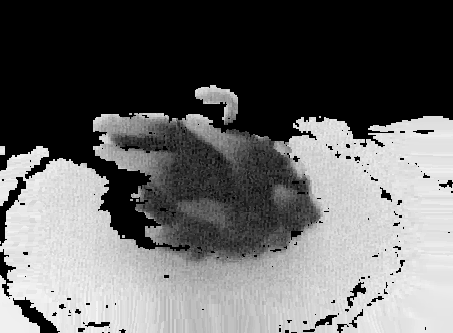

Source data for this figure (header and first rows):
1.552800000000000000e+04, 1.552800000000000000e+04, 1.552800000000000000e+04, 1.552800000000000000e+04, 1.552800000000000000e+04, 1.552800000000000000e+04, 1.552800000000000000e+04, 1.552800000000000000e+04, 1.552800000000000000e+04, 1.552800000000000000e+04, 1.552800000000000000e+04, 1.552800000000000000e+04, 1.552800000000000000e+04, 1.552800000000000000e+04, 1.552800000000000000e+04, 1.552800000000000000e+04, 1.552800000000000000e+04, 1.552800000000000000e+04, 1.552800000000000000e+04, 1.552800000000000000e+04, 1.552800000000000000e+04, 1.552800000000000000e+04, 1.552800000000000000e+04, 1.552800000000000000e+04
1.552800000000000000e+04, 1.552800000000000000e+04, 1.552800000000000000e+04, 1.552800000000000000e+04, 1.552800000000000000e+04, 1.552800000000000000e+04, 1.552800000000000000e+04, 1.552800000000000000e+04, 1.552800000000000000e+04, 1.552800000000000000e+04, 1.552800000000000000e+04, 1.552800000000000000e+04, 1.552800000000000000e+04, 1.552800000000000000e+04, 1.552800000000000000e+04, 1.552800000000000000e+04, 1.552800000000000000e+04, 1.552800000000000000e+04, 1.552800000000000000e+04, 1.552800000000000000e+04, 1.552800000000000000e+04, 1.552800000000000000e+04, 1.552800000000000000e+04, 1.552800000000000000e+04
1.552800000000000000e+04, 1.552800000000000000e+04, 1.552800000000000000e+04, 1.552800000000000000e+04, 1.552800000000000000e+04, 1.552800000000000000e+04, 1.552800000000000000e+04, 1.552800000000000000e+04, 1.552800000000000000e+04, 1.552800000000000000e+04, 1.552800000000000000e+04, 1.552800000000000000e+04, 1.552800000000000000e+04, 1.552800000000000000e+04, 1.552800000000000000e+04, 1.552800000000000000e+04, 1.552800000000000000e+04, 1.552800000000000000e+04, 1.552800000000000000e+04, 1.552800000000000000e+04, 1.552800000000000000e+04, 1.552800000000000000e+04, 1.552800000000000000e+04, 1.552800000000000000e+04
1.552800000000000000e+04, 1.552800000000000000e+04, 1.552800000000000000e+04, 1.552800000000000000e+04, 1.552800000000000000e+04, 1.552800000000000000e+04, 1.552800000000000000e+04, 1.552800000000000000e+04, 1.552800000000000000e+04, 1.552800000000000000e+04, 1.552800000000000000e+04, 1.552800000000000000e+04, 1.552800000000000000e+04, 1.552800000000000000e+04, 1.552800000000000000e+04, 1.552800000000000000e+04, 1.552800000000000000e+04, 1.552800000000000000e+04, 1.552800000000000000e+04, 1.552800000000000000e+04, 1.552800000000000000e+04, 1.552800000000000000e+04, 1.552800000000000000e+04, 1.552800000000000000e+04
1.552800000000000000e+04, 1.552800000000000000e+04, 1.552800000000000000e+04, 1.552800000000000000e+04, 1.552800000000000000e+04, 1.552800000000000000e+04, 1.552800000000000000e+04, 1.552800000000000000e+04, 1.552800000000000000e+04, 1.552800000000000000e+04, 1.552800000000000000e+04, 1.552800000000000000e+04, 1.552800000000000000e+04, 1.552800000000000000e+04, 1.552800000000000000e+04, 1.552800000000000000e+04, 1.552800000000000000e+04, 1.552800000000000000e+04, 1.552800000000000000e+04, 1.552800000000000000e+04, 1.552800000000000000e+04, 1.552800000000000000e+04, 1.552800000000000000e+04, 1.552800000000000000e+04
1.552800000000000000e+04, 1.552800000000000000e+04, 1.552800000000000000e+04, 1.552800000000000000e+04, 1.552800000000000000e+04, 1.552800000000000000e+04, 1.552800000000000000e+04, 1.552800000000000000e+04, 1.552800000000000000e+04, 1.552800000000000000e+04, 1.552800000000000000e+04, 1.552800000000000000e+04, 1.552800000000000000e+04, 1.552800000000000000e+04, 1.552800000000000000e+04, 1.552800000000000000e+04, 1.552800000000000000e+04, 1.552800000000000000e+04, 1.552800000000000000e+04, 1.552800000000000000e+04, 1.552800000000000000e+04, 1.552800000000000000e+04, 1.552800000000000000e+04, 1.552800000000000000e+04
1.552800000000000000e+04, 1.552800000000000000e+04, 1.552800000000000000e+04, 1.552800000000000000e+04, 1.552800000000000000e+04, 1.552800000000000000e+04, 1.552800000000000000e+04, 1.552800000000000000e+04, 1.552800000000000000e+04, 1.552800000000000000e+04, 1.552800000000000000e+04, 1.552800000000000000e+04, 1.552800000000000000e+04, 1.552800000000000000e+04, 1.552800000000000000e+04, 1.552800000000000000e+04, 1.552800000000000000e+04, 1.552800000000000000e+04, 1.552800000000000000e+04, 1.552800000000000000e+04, 1.552800000000000000e+04, 1.552800000000000000e+04, 1.552800000000000000e+04, 1.552800000000000000e+04
1.552800000000000000e+04, 1.552800000000000000e+04, 1.552800000000000000e+04, 1.552800000000000000e+04, 1.552800000000000000e+04, 1.552800000000000000e+04, 1.552800000000000000e+04, 1.552800000000000000e+04, 1.552800000000000000e+04, 1.552800000000000000e+04, 1.552800000000000000e+04, 1.552800000000000000e+04, 1.552800000000000000e+04, 1.552800000000000000e+04, 1.552800000000000000e+04, 1.552800000000000000e+04, 1.552800000000000000e+04, 1.552800000000000000e+04, 1.552800000000000000e+04, 1.552800000000000000e+04, 1.552800000000000000e+04, 1.552800000000000000e+04, 1.552800000000000000e+04, 1.552800000000000000e+04
1.552800000000000000e+04, 1.552800000000000000e+04, 1.552800000000000000e+04, 1.552800000000000000e+04, 1.552800000000000000e+04, 1.552800000000000000e+04, 1.552800000000000000e+04, 1.552800000000000000e+04, 1.552800000000000000e+04, 1.552800000000000000e+04, 1.552800000000000000e+04, 1.552800000000000000e+04, 1.552800000000000000e+04, 1.552800000000000000e+04, 1.552800000000000000e+04, 1.552800000000000000e+04, 1.552800000000000000e+04, 1.552800000000000000e+04, 1.552800000000000000e+04, 1.552800000000000000e+04, 1.552800000000000000e+04, 1.552800000000000000e+04, 1.552800000000000000e+04, 1.552800000000000000e+04
1.552800000000000000e+04, 1.552800000000000000e+04, 1.552800000000000000e+04, 1.552800000000000000e+04, 1.552800000000000000e+04, 1.552800000000000000e+04, 1.552800000000000000e+04, 1.552800000000000000e+04, 1.552800000000000000e+04, 1.552800000000000000e+04, 1.552800000000000000e+04, 1.552800000000000000e+04, 1.552800000000000000e+04, 1.552800000000000000e+04, 1.552800000000000000e+04, 1.552800000000000000e+04, 1.552800000000000000e+04, 1.552800000000000000e+04, 1.552800000000000000e+04, 1.552800000000000000e+04, 1.552800000000000000e+04, 1.552800000000000000e+04, 1.552800000000000000e+04, 1.552800000000000000e+04
1.552800000000000000e+04, 1.552800000000000000e+04, 1.552800000000000000e+04, 1.552800000000000000e+04, 1.552800000000000000e+04, 1.552800000000000000e+04, 1.552800000000000000e+04, 1.552800000000000000e+04, 1.552800000000000000e+04, 1.552800000000000000e+04, 1.552800000000000000e+04, 1.552800000000000000e+04, 1.552800000000000000e+04, 1.552800000000000000e+04, 1.552800000000000000e+04, 1.552800000000000000e+04, 1.552800000000000000e+04, 1.552800000000000000e+04, 1.552800000000000000e+04, 1.552800000000000000e+04, 1.552800000000000000e+04, 1.552800000000000000e+04, 1.552800000000000000e+04, 1.552800000000000000e+04
1.552800000000000000e+04, 1.552800000000000000e+04, 1.552800000000000000e+04, 1.552800000000000000e+04, 1.552800000000000000e+04, 1.552800000000000000e+04, 1.552800000000000000e+04, 1.552800000000000000e+04, 1.552800000000000000e+04, 1.552800000000000000e+04, 1.552800000000000000e+04, 1.552800000000000000e+04, 1.552800000000000000e+04, 1.552800000000000000e+04, 1.552800000000000000e+04, 1.552800000000000000e+04, 1.552800000000000000e+04, 1.552800000000000000e+04, 1.552800000000000000e+04, 1.552800000000000000e+04, 1.552800000000000000e+04, 1.552800000000000000e+04, 1.552800000000000000e+04, 1.552800000000000000e+04
1.552800000000000000e+04, 1.552800000000000000e+04, 1.552800000000000000e+04, 1.552800000000000000e+04, 1.552800000000000000e+04, 1.552800000000000000e+04, 1.552800000000000000e+04, 1.552800000000000000e+04, 1.552800000000000000e+04, 1.552800000000000000e+04, 1.552800000000000000e+04, 1.552800000000000000e+04, 1.552800000000000000e+04, 1.552800000000000000e+04, 1.552800000000000000e+04, 1.552800000000000000e+04, 1.552800000000000000e+04, 1.552800000000000000e+04, 1.552800000000000000e+04, 1.552800000000000000e+04, 1.552800000000000000e+04, 1.552800000000000000e+04, 1.552800000000000000e+04, 1.552800000000000000e+04
1.552800000000000000e+04, 1.552800000000000000e+04, 1.552800000000000000e+04, 1.552800000000000000e+04, 1.552800000000000000e+04, 1.552800000000000000e+04, 1.552800000000000000e+04, 1.552800000000000000e+04, 1.552800000000000000e+04, 1.552800000000000000e+04, 1.552800000000000000e+04, 1.552800000000000000e+04, 1.552800000000000000e+04, 1.552800000000000000e+04, 1.552800000000000000e+04, 1.552800000000000000e+04, 1.552800000000000000e+04, 1.552800000000000000e+04, 1.552800000000000000e+04, 1.552800000000000000e+04, 1.552800000000000000e+04, 1.552800000000000000e+04, 1.552800000000000000e+04, 1.552800000000000000e+04
1.552800000000000000e+04, 1.552800000000000000e+04, 1.552800000000000000e+04, 1.552800000000000000e+04, 1.552800000000000000e+04, 1.552800000000000000e+04, 1.552800000000000000e+04, 1.552800000000000000e+04, 1.552800000000000000e+04, 1.552800000000000000e+04, 1.552800000000000000e+04, 1.552800000000000000e+04, 1.552800000000000000e+04, 1.552800000000000000e+04, 1.552800000000000000e+04, 1.552800000000000000e+04, 1.552800000000000000e+04, 1.552800000000000000e+04, 1.552800000000000000e+04, 1.552800000000000000e+04, 1.552800000000000000e+04, 1.552800000000000000e+04, 1.552800000000000000e+04, 1.552800000000000000e+04
1.552800000000000000e+04, 1.552800000000000000e+04, 1.552800000000000000e+04, 1.552800000000000000e+04, 1.552800000000000000e+04, 1.552800000000000000e+04, 1.552800000000000000e+04, 1.552800000000000000e+04, 1.552800000000000000e+04, 1.552800000000000000e+04, 1.552800000000000000e+04, 1.552800000000000000e+04, 1.552800000000000000e+04, 1.552800000000000000e+04, 1.552800000000000000e+04, 1.552800000000000000e+04, 1.552800000000000000e+04, 1.552800000000000000e+04, 1.552800000000000000e+04, 1.552800000000000000e+04, 1.552800000000000000e+04, 1.552800000000000000e+04, 1.552800000000000000e+04, 1.552800000000000000e+04
1.552800000000000000e+04, 1.552800000000000000e+04, 1.552800000000000000e+04, 1.552800000000000000e+04, 1.552800000000000000e+04, 1.552800000000000000e+04, 1.552800000000000000e+04, 1.552800000000000000e+04, 1.552800000000000000e+04, 1.552800000000000000e+04, 1.552800000000000000e+04, 1.552800000000000000e+04, 1.552800000000000000e+04, 1.552800000000000000e+04, 1.552800000000000000e+04, 1.552800000000000000e+04, 1.552800000000000000e+04, 1.552800000000000000e+04, 1.552800000000000000e+04, 1.552800000000000000e+04, 1.552800000000000000e+04, 1.552800000000000000e+04, 1.552800000000000000e+04, 1.552800000000000000e+04
1.552800000000000000e+04, 1.552800000000000000e+04, 1.552800000000000000e+04, 1.552800000000000000e+04, 1.552800000000000000e+04, 1.552800000000000000e+04, 1.552800000000000000e+04, 1.552800000000000000e+04, 1.552800000000000000e+04, 1.552800000000000000e+04, 1.552800000000000000e+04, 1.552800000000000000e+04, 1.552800000000000000e+04, 1.552800000000000000e+04, 1.552800000000000000e+04, 1.552800000000000000e+04, 1.552800000000000000e+04, 1.552800000000000000e+04, 1.552800000000000000e+04, 1.552800000000000000e+04, 1.552800000000000000e+04, 1.552800000000000000e+04, 1.552800000000000000e+04, 1.552800000000000000e+04
1.552800000000000000e+04, 1.552800000000000000e+04, 1.552800000000000000e+04, 1.552800000000000000e+04, 1.552800000000000000e+04, 1.552800000000000000e+04, 1.552800000000000000e+04, 1.552800000000000000e+04, 1.552800000000000000e+04, 1.552800000000000000e+04, 1.552800000000000000e+04, 1.552800000000000000e+04, 1.552800000000000000e+04, 1.552800000000000000e+04, 1.552800000000000000e+04, 1.552800000000000000e+04, 1.552800000000000000e+04, 1.552800000000000000e+04, 1.552800000000000000e+04, 1.552800000000000000e+04, 1.552800000000000000e+04, 1.552800000000000000e+04, 1.552800000000000000e+04, 1.552800000000000000e+04
1.552800000000000000e+04, 1.552800000000000000e+04, 1.552800000000000000e+04, 1.552800000000000000e+04, 1.552800000000000000e+04, 1.552800000000000000e+04, 1.552800000000000000e+04, 1.552800000000000000e+04, 1.552800000000000000e+04, 1.552800000000000000e+04, 1.552800000000000000e+04, 1.552800000000000000e+04, 1.552800000000000000e+04, 1.552800000000000000e+04, 1.552800000000000000e+04, 1.552800000000000000e+04, 1.552800000000000000e+04, 1.552800000000000000e+04, 1.552800000000000000e+04, 1.552800000000000000e+04, 1.552800000000000000e+04, 1.552800000000000000e+04, 1.552800000000000000e+04, 1.552800000000000000e+04
1.552800000000000000e+04, 1.552800000000000000e+04, 1.552800000000000000e+04, 1.552800000000000000e+04, 1.552800000000000000e+04, 1.552800000000000000e+04, 1.552800000000000000e+04, 1.552800000000000000e+04, 1.552800000000000000e+04, 1.552800000000000000e+04, 1.552800000000000000e+04, 1.552800000000000000e+04, 1.552800000000000000e+04, 1.552800000000000000e+04, 1.552800000000000000e+04, 1.552800000000000000e+04, 1.552800000000000000e+04, 1.552800000000000000e+04, 1.552800000000000000e+04, 1.552800000000000000e+04, 1.552800000000000000e+04, 1.552800000000000000e+04, 1.552800000000000000e+04, 1.552800000000000000e+04
1.552800000000000000e+04, 1.552800000000000000e+04, 1.552800000000000000e+04, 1.552800000000000000e+04, 1.552800000000000000e+04, 1.552800000000000000e+04, 1.552800000000000000e+04, 1.552800000000000000e+04, 1.552800000000000000e+04, 1.552800000000000000e+04, 1.552800000000000000e+04, 1.552800000000000000e+04, 1.552800000000000000e+04, 1.552800000000000000e+04, 1.552800000000000000e+04, 1.552800000000000000e+04, 1.552800000000000000e+04, 1.552800000000000000e+04, 1.552800000000000000e+04, 1.552800000000000000e+04, 1.552800000000000000e+04, 1.552800000000000000e+04, 1.552800000000000000e+04, 1.552800000000000000e+04
1.552800000000000000e+04, 1.552800000000000000e+04, 1.552800000000000000e+04, 1.552800000000000000e+04, 1.552800000000000000e+04, 1.552800000000000000e+04, 1.552800000000000000e+04, 1.552800000000000000e+04, 1.552800000000000000e+04, 1.552800000000000000e+04, 1.552800000000000000e+04, 1.552800000000000000e+04, 1.552800000000000000e+04, 1.552800000000000000e+04, 1.552800000000000000e+04, 1.552800000000000000e+04, 1.552800000000000000e+04, 1.552800000000000000e+04, 1.552800000000000000e+04, 1.552800000000000000e+04, 1.552800000000000000e+04, 1.552800000000000000e+04, 1.552800000000000000e+04, 1.552800000000000000e+04
1.552800000000000000e+04, 1.552800000000000000e+04, 1.552800000000000000e+04, 1.552800000000000000e+04, 1.552800000000000000e+04, 1.552800000000000000e+04, 1.552800000000000000e+04, 1.552800000000000000e+04, 1.552800000000000000e+04, 1.552800000000000000e+04, 1.552800000000000000e+04, 1.552800000000000000e+04, 1.552800000000000000e+04, 1.552800000000000000e+04, 1.552800000000000000e+04, 1.552800000000000000e+04, 1.552800000000000000e+04, 1.552800000000000000e+04, 1.552800000000000000e+04, 1.552800000000000000e+04, 1.552800000000000000e+04, 1.552800000000000000e+04, 1.552800000000000000e+04, 1.552800000000000000e+04
1.552800000000000000e+04, 1.552800000000000000e+04, 1.552800000000000000e+04, 1.552800000000000000e+04, 1.552800000000000000e+04, 1.552800000000000000e+04, 1.552800000000000000e+04, 1.552800000000000000e+04, 1.552800000000000000e+04, 1.552800000000000000e+04, 1.552800000000000000e+04, 1.552800000000000000e+04, 1.552800000000000000e+04, 1.552800000000000000e+04, 1.552800000000000000e+04, 1.552800000000000000e+04, 1.552800000000000000e+04, 1.552800000000000000e+04, 1.552800000000000000e+04, 1.552800000000000000e+04, 1.552800000000000000e+04, 1.552800000000000000e+04, 1.552800000000000000e+04, 1.552800000000000000e+04
1.552800000000000000e+04, 1.552800000000000000e+04, 1.552800000000000000e+04, 1.552800000000000000e+04, 1.552800000000000000e+04, 1.552800000000000000e+04, 1.552800000000000000e+04, 1.552800000000000000e+04, 1.552800000000000000e+04, 1.552800000000000000e+04, 1.552800000000000000e+04, 1.552800000000000000e+04, 1.552800000000000000e+04, 1.552800000000000000e+04, 1.552800000000000000e+04, 1.552800000000000000e+04, 1.552800000000000000e+04, 1.552800000000000000e+04, 1.552800000000000000e+04, 1.552800000000000000e+04, 1.552800000000000000e+04, 1.552800000000000000e+04, 1.552800000000000000e+04, 1.552800000000000000e+04
1.552800000000000000e+04, 1.552800000000000000e+04, 1.552800000000000000e+04, 1.552800000000000000e+04, 1.552800000000000000e+04, 1.552800000000000000e+04, 1.552800000000000000e+04, 1.552800000000000000e+04, 1.552800000000000000e+04, 1.552800000000000000e+04, 1.552800000000000000e+04, 1.552800000000000000e+04, 1.552800000000000000e+04, 1.552800000000000000e+04, 1.552800000000000000e+04, 1.552800000000000000e+04, 1.552800000000000000e+04, 1.552800000000000000e+04, 1.552800000000000000e+04, 1.552800000000000000e+04, 1.552800000000000000e+04, 1.552800000000000000e+04, 1.552800000000000000e+04, 1.552800000000000000e+04
1.552800000000000000e+04, 1.552800000000000000e+04, 1.552800000000000000e+04, 1.552800000000000000e+04, 1.552800000000000000e+04, 1.552800000000000000e+04, 1.552800000000000000e+04, 1.552800000000000000e+04, 1.552800000000000000e+04, 1.552800000000000000e+04, 1.552800000000000000e+04, 1.552800000000000000e+04, 1.552800000000000000e+04, 1.552800000000000000e+04, 1.552800000000000000e+04, 1.552800000000000000e+04, 1.552800000000000000e+04, 1.552800000000000000e+04, 1.552800000000000000e+04, 1.552800000000000000e+04, 1.552800000000000000e+04, 1.552800000000000000e+04, 1.552800000000000000e+04, 1.552800000000000000e+04
1.552800000000000000e+04, 1.552800000000000000e+04, 1.552800000000000000e+04, 1.552800000000000000e+04, 1.552800000000000000e+04, 1.552800000000000000e+04, 1.552800000000000000e+04, 1.552800000000000000e+04, 1.552800000000000000e+04, 1.552800000000000000e+04, 1.552800000000000000e+04, 1.552800000000000000e+04, 1.552800000000000000e+04, 1.552800000000000000e+04, 1.552800000000000000e+04, 1.552800000000000000e+04, 1.552800000000000000e+04, 1.552800000000000000e+04, 1.552800000000000000e+04, 1.552800000000000000e+04, 1.552800000000000000e+04, 1.552800000000000000e+04, 1.552800000000000000e+04, 1.552800000000000000e+04
1.552800000000000000e+04, 1.552800000000000000e+04, 1.552800000000000000e+04, 1.552800000000000000e+04, 1.552800000000000000e+04, 1.552800000000000000e+04, 1.552800000000000000e+04, 1.552800000000000000e+04, 1.552800000000000000e+04, 1.552800000000000000e+04, 1.552800000000000000e+04, 1.552800000000000000e+04, 1.552800000000000000e+04, 1.552800000000000000e+04, 1.552800000000000000e+04, 1.552800000000000000e+04, 1.552800000000000000e+04, 1.552800000000000000e+04, 1.552800000000000000e+04, 1.552800000000000000e+04, 1.552800000000000000e+04, 1.552800000000000000e+04, 1.552800000000000000e+04, 1.552800000000000000e+04
1.552800000000000000e+04, 1.552800000000000000e+04, 1.552800000000000000e+04, 1.552800000000000000e+04, 1.552800000000000000e+04, 1.552800000000000000e+04, 1.552800000000000000e+04, 1.552800000000000000e+04, 1.552800000000000000e+04, 1.552800000000000000e+04, 1.552800000000000000e+04, 1.552800000000000000e+04, 1.552800000000000000e+04, 1.552800000000000000e+04, 1.552800000000000000e+04, 1.552800000000000000e+04, 1.552800000000000000e+04, 1.552800000000000000e+04, 1.552800000000000000e+04, 1.552800000000000000e+04, 1.552800000000000000e+04, 1.552800000000000000e+04, 1.552800000000000000e+04, 1.552800000000000000e+04
1.552800000000000000e+04, 1.552800000000000000e+04, 1.552800000000000000e+04, 1.552800000000000000e+04, 1.552800000000000000e+04, 1.552800000000000000e+04, 1.552800000000000000e+04, 1.552800000000000000e+04, 1.552800000000000000e+04, 1.552800000000000000e+04, 1.552800000000000000e+04, 1.552800000000000000e+04, 1.552800000000000000e+04, 1.552800000000000000e+04, 1.552800000000000000e+04, 1.552800000000000000e+04, 1.552800000000000000e+04, 1.552800000000000000e+04, 1.552800000000000000e+04, 1.552800000000000000e+04, 1.552800000000000000e+04, 1.552800000000000000e+04, 1.552800000000000000e+04, 1.552800000000000000e+04
1.552800000000000000e+04, 1.552800000000000000e+04, 1.552800000000000000e+04, 1.552800000000000000e+04, 1.552800000000000000e+04, 1.552800000000000000e+04, 1.552800000000000000e+04, 1.552800000000000000e+04, 1.552800000000000000e+04, 1.552800000000000000e+04, 1.552800000000000000e+04, 1.552800000000000000e+04, 1.552800000000000000e+04, 1.552800000000000000e+04, 1.552800000000000000e+04, 1.552800000000000000e+04, 1.552800000000000000e+04, 1.552800000000000000e+04, 1.552800000000000000e+04, 1.552800000000000000e+04, 1.552800000000000000e+04, 1.552800000000000000e+04, 1.552800000000000000e+04, 1.552800000000000000e+04
1.552800000000000000e+04, 1.552800000000000000e+04, 1.552800000000000000e+04, 1.552800000000000000e+04, 1.552800000000000000e+04, 1.552800000000000000e+04, 1.552800000000000000e+04, 1.552800000000000000e+04, 1.552800000000000000e+04, 1.552800000000000000e+04, 1.552800000000000000e+04, 1.552800000000000000e+04, 1.552800000000000000e+04, 1.552800000000000000e+04, 1.552800000000000000e+04, 1.552800000000000000e+04, 1.552800000000000000e+04, 1.552800000000000000e+04, 1.552800000000000000e+04, 1.552800000000000000e+04, 1.552800000000000000e+04, 1.552800000000000000e+04, 1.552800000000000000e+04, 1.552800000000000000e+04
1.552800000000000000e+04, 1.552800000000000000e+04, 1.552800000000000000e+04, 1.552800000000000000e+04, 1.552800000000000000e+04, 1.552800000000000000e+04, 1.552800000000000000e+04, 1.552800000000000000e+04, 1.552800000000000000e+04, 1.552800000000000000e+04, 1.552800000000000000e+04, 1.552800000000000000e+04, 1.552800000000000000e+04, 1.552800000000000000e+04, 1.552800000000000000e+04, 1.552800000000000000e+04, 1.552800000000000000e+04, 1.552800000000000000e+04, 1.552800000000000000e+04, 1.552800000000000000e+04, 1.552800000000000000e+04, 1.552800000000000000e+04, 1.552800000000000000e+04, 1.552800000000000000e+04
1.552800000000000000e+04, 1.552800000000000000e+04, 1.552800000000000000e+04, 1.552800000000000000e+04, 1.552800000000000000e+04, 1.552800000000000000e+04, 1.552800000000000000e+04, 1.552800000000000000e+04, 1.552800000000000000e+04, 1.552800000000000000e+04, 1.552800000000000000e+04, 1.552800000000000000e+04, 1.552800000000000000e+04, 1.552800000000000000e+04, 1.552800000000000000e+04, 1.552800000000000000e+04, 1.552800000000000000e+04, 1.552800000000000000e+04, 1.552800000000000000e+04, 1.552800000000000000e+04, 1.552800000000000000e+04, 1.552800000000000000e+04, 1.552800000000000000e+04, 1.552800000000000000e+04
1.552800000000000000e+04, 1.552800000000000000e+04, 1.552800000000000000e+04, 1.552800000000000000e+04, 1.552800000000000000e+04, 1.552800000000000000e+04, 1.552800000000000000e+04, 1.552800000000000000e+04, 1.552800000000000000e+04, 1.552800000000000000e+04, 1.552800000000000000e+04, 1.552800000000000000e+04, 1.552800000000000000e+04, 1.552800000000000000e+04, 1.552800000000000000e+04, 1.552800000000000000e+04, 1.552800000000000000e+04, 1.552800000000000000e+04, 1.552800000000000000e+04, 1.552800000000000000e+04, 1.552800000000000000e+04, 1.552800000000000000e+04, 1.552800000000000000e+04, 1.552800000000000000e+04
1.552800000000000000e+04, 1.552800000000000000e+04, 1.552800000000000000e+04, 1.552800000000000000e+04, 1.552800000000000000e+04, 1.552800000000000000e+04, 1.552800000000000000e+04, 1.552800000000000000e+04, 1.552800000000000000e+04, 1.552800000000000000e+04, 1.552800000000000000e+04, 1.552800000000000000e+04, 1.552800000000000000e+04, 1.552800000000000000e+04, 1.552800000000000000e+04, 1.552800000000000000e+04, 1.552800000000000000e+04, 1.552800000000000000e+04, 1.552800000000000000e+04, 1.552800000000000000e+04, 1.552800000000000000e+04, 1.552800000000000000e+04, 1.552800000000000000e+04, 1.552800000000000000e+04
1.552800000000000000e+04, 1.552800000000000000e+04, 1.552800000000000000e+04, 1.552800000000000000e+04, 1.552800000000000000e+04, 1.552800000000000000e+04, 1.552800000000000000e+04, 1.552800000000000000e+04, 1.552800000000000000e+04, 1.552800000000000000e+04, 1.552800000000000000e+04, 1.552800000000000000e+04, 1.552800000000000000e+04, 1.552800000000000000e+04, 1.552800000000000000e+04, 1.552800000000000000e+04, 1.552800000000000000e+04, 1.552800000000000000e+04, 1.552800000000000000e+04, 1.552800000000000000e+04, 1.552800000000000000e+04, 1.552800000000000000e+04, 1.552800000000000000e+04, 1.552800000000000000e+04
1.552800000000000000e+04, 1.552800000000000000e+04, 1.552800000000000000e+04, 1.552800000000000000e+04, 1.552800000000000000e+04, 1.552800000000000000e+04, 1.552800000000000000e+04, 1.552800000000000000e+04, 1.552800000000000000e+04, 1.552800000000000000e+04, 1.552800000000000000e+04, 1.552800000000000000e+04, 1.552800000000000000e+04, 1.552800000000000000e+04, 1.552800000000000000e+04, 1.552800000000000000e+04, 1.552800000000000000e+04, 1.552800000000000000e+04, 1.552800000000000000e+04, 1.552800000000000000e+04, 1.552800000000000000e+04, 1.552800000000000000e+04, 1.552800000000000000e+04, 1.552800000000000000e+04
1.552800000000000000e+04, 1.552800000000000000e+04, 1.552800000000000000e+04, 1.552800000000000000e+04, 1.552800000000000000e+04, 1.552800000000000000e+04, 1.552800000000000000e+04, 1.552800000000000000e+04, 1.552800000000000000e+04, 1.552800000000000000e+04, 1.552800000000000000e+04, 1.552800000000000000e+04, 1.552800000000000000e+04, 1.552800000000000000e+04, 1.552800000000000000e+04, 1.552800000000000000e+04, 1.552800000000000000e+04, 1.552800000000000000e+04, 1.552800000000000000e+04, 1.552800000000000000e+04, 1.552800000000000000e+04, 1.552800000000000000e+04, 1.552800000000000000e+04, 1.552800000000000000e+04
1.552800000000000000e+04, 1.552800000000000000e+04, 1.552800000000000000e+04, 1.552800000000000000e+04, 1.552800000000000000e+04, 1.552800000000000000e+04, 1.552800000000000000e+04, 1.552800000000000000e+04, 1.552800000000000000e+04, 1.552800000000000000e+04, 1.552800000000000000e+04, 1.552800000000000000e+04, 1.552800000000000000e+04, 1.552800000000000000e+04, 1.552800000000000000e+04, 1.552800000000000000e+04, 1.552800000000000000e+04, 1.552800000000000000e+04, 1.552800000000000000e+04, 1.552800000000000000e+04, 1.552800000000000000e+04, 1.552800000000000000e+04, 1.552800000000000000e+04, 1.552800000000000000e+04
1.552800000000000000e+04, 1.552800000000000000e+04, 1.552800000000000000e+04, 1.552800000000000000e+04, 1.552800000000000000e+04, 1.552800000000000000e+04, 1.552800000000000000e+04, 1.552800000000000000e+04, 1.552800000000000000e+04, 1.552800000000000000e+04, 1.552800000000000000e+04, 1.552800000000000000e+04, 1.552800000000000000e+04, 1.552800000000000000e+04, 1.552800000000000000e+04, 1.552800000000000000e+04, 1.552800000000000000e+04, 1.552800000000000000e+04, 1.552800000000000000e+04, 1.552800000000000000e+04, 1.552800000000000000e+04, 1.552800000000000000e+04, 1.552800000000000000e+04, 1.552800000000000000e+04
1.552800000000000000e+04, 1.552800000000000000e+04, 1.552800000000000000e+04, 1.552800000000000000e+04, 1.552800000000000000e+04, 1.552800000000000000e+04, 1.552800000000000000e+04, 1.552800000000000000e+04, 1.552800000000000000e+04, 1.552800000000000000e+04, 1.552800000000000000e+04, 1.552800000000000000e+04, 1.552800000000000000e+04, 1.552800000000000000e+04, 1.552800000000000000e+04, 1.552800000000000000e+04, 1.552800000000000000e+04, 1.552800000000000000e+04, 1.552800000000000000e+04, 1.552800000000000000e+04, 1.552800000000000000e+04, 1.552800000000000000e+04, 1.552800000000000000e+04, 1.552800000000000000e+04
1.552800000000000000e+04, 1.552800000000000000e+04, 1.552800000000000000e+04, 1.552800000000000000e+04, 1.552800000000000000e+04, 1.552800000000000000e+04, 1.552800000000000000e+04, 1.552800000000000000e+04, 1.552800000000000000e+04, 1.552800000000000000e+04, 1.552800000000000000e+04, 1.552800000000000000e+04, 1.552800000000000000e+04, 1.552800000000000000e+04, 1.552800000000000000e+04, 1.552800000000000000e+04, 1.552800000000000000e+04, 1.552800000000000000e+04, 1.552800000000000000e+04, 1.552800000000000000e+04, 1.552800000000000000e+04, 1.552800000000000000e+04, 1.552800000000000000e+04, 1.552800000000000000e+04
1.552800000000000000e+04, 1.552800000000000000e+04, 1.552800000000000000e+04, 1.552800000000000000e+04, 1.552800000000000000e+04, 1.552800000000000000e+04, 1.552800000000000000e+04, 1.552800000000000000e+04, 1.552800000000000000e+04, 1.552800000000000000e+04, 1.552800000000000000e+04, 1.552800000000000000e+04, 1.552800000000000000e+04, 1.552800000000000000e+04, 1.552800000000000000e+04, 1.552800000000000000e+04, 1.552800000000000000e+04, 1.552800000000000000e+04, 1.552800000000000000e+04, 1.552800000000000000e+04, 1.552800000000000000e+04, 1.552800000000000000e+04, 1.552800000000000000e+04, 1.552800000000000000e+04
1.552800000000000000e+04, 1.552800000000000000e+04, 1.552800000000000000e+04, 1.552800000000000000e+04, 1.552800000000000000e+04, 1.552800000000000000e+04, 1.552800000000000000e+04, 1.552800000000000000e+04, 1.552800000000000000e+04, 1.552800000000000000e+04, 1.552800000000000000e+04, 1.552800000000000000e+04, 1.552800000000000000e+04, 1.552800000000000000e+04, 1.552800000000000000e+04, 1.552800000000000000e+04, 1.552800000000000000e+04, 1.552800000000000000e+04, 1.552800000000000000e+04, 1.552800000000000000e+04, 1.552800000000000000e+04, 1.552800000000000000e+04, 1.552800000000000000e+04, 1.552800000000000000e+04
1.552800000000000000e+04, 1.552800000000000000e+04, 1.552800000000000000e+04, 1.552800000000000000e+04, 1.552800000000000000e+04, 1.552800000000000000e+04, 1.552800000000000000e+04, 1.552800000000000000e+04, 1.552800000000000000e+04, 1.552800000000000000e+04, 1.552800000000000000e+04, 1.552800000000000000e+04, 1.552800000000000000e+04, 1.552800000000000000e+04, 1.552800000000000000e+04, 1.552800000000000000e+04, 1.552800000000000000e+04, 1.552800000000000000e+04, 1.552800000000000000e+04, 1.552800000000000000e+04, 1.552800000000000000e+04, 1.552800000000000000e+04, 1.552800000000000000e+04, 1.552800000000000000e+04
1.552800000000000000e+04, 1.552800000000000000e+04, 1.552800000000000000e+04, 1.552800000000000000e+04, 1.552800000000000000e+04, 1.552800000000000000e+04, 1.552800000000000000e+04, 1.552800000000000000e+04, 1.552800000000000000e+04, 1.552800000000000000e+04, 1.552800000000000000e+04, 1.552800000000000000e+04, 1.552800000000000000e+04, 1.552800000000000000e+04, 1.552800000000000000e+04, 1.552800000000000000e+04, 1.552800000000000000e+04, 1.552800000000000000e+04, 1.552800000000000000e+04, 1.552800000000000000e+04, 1.552800000000000000e+04, 1.552800000000000000e+04, 1.552800000000000000e+04, 1.552800000000000000e+04
1.552800000000000000e+04, 1.552800000000000000e+04, 1.552800000000000000e+04, 1.552800000000000000e+04, 1.552800000000000000e+04, 1.552800000000000000e+04, 1.552800000000000000e+04, 1.552800000000000000e+04, 1.552800000000000000e+04, 1.552800000000000000e+04, 1.552800000000000000e+04, 1.552800000000000000e+04, 1.552800000000000000e+04, 1.552800000000000000e+04, 1.552800000000000000e+04, 1.552800000000000000e+04, 1.552800000000000000e+04, 1.552800000000000000e+04, 1.552800000000000000e+04, 1.552800000000000000e+04, 1.552800000000000000e+04, 1.552800000000000000e+04, 1.552800000000000000e+04, 1.552800000000000000e+04
1.552800000000000000e+04, 1.552800000000000000e+04, 1.552800000000000000e+04, 1.552800000000000000e+04, 1.552800000000000000e+04, 1.552800000000000000e+04, 1.552800000000000000e+04, 1.552800000000000000e+04, 1.552800000000000000e+04, 1.552800000000000000e+04, 1.552800000000000000e+04, 1.552800000000000000e+04, 1.552800000000000000e+04, 1.552800000000000000e+04, 1.552800000000000000e+04, 1.552800000000000000e+04, 1.552800000000000000e+04, 1.552800000000000000e+04, 1.552800000000000000e+04, 1.552800000000000000e+04, 1.552800000000000000e+04, 1.552800000000000000e+04, 1.552800000000000000e+04, 1.552800000000000000e+04
1.552800000000000000e+04, 1.552800000000000000e+04, 1.552800000000000000e+04, 1.552800000000000000e+04, 1.552800000000000000e+04, 1.552800000000000000e+04, 1.552800000000000000e+04, 1.552800000000000000e+04, 1.552800000000000000e+04, 1.552800000000000000e+04, 1.552800000000000000e+04, 1.552800000000000000e+04, 1.552800000000000000e+04, 1.552800000000000000e+04, 1.552800000000000000e+04, 1.552800000000000000e+04, 1.552800000000000000e+04, 1.552800000000000000e+04, 1.552800000000000000e+04, 1.552800000000000000e+04, 1.552800000000000000e+04, 1.552800000000000000e+04, 1.552800000000000000e+04, 1.552800000000000000e+04
1.552800000000000000e+04, 1.552800000000000000e+04, 1.552800000000000000e+04, 1.552800000000000000e+04, 1.552800000000000000e+04, 1.552800000000000000e+04, 1.552800000000000000e+04, 1.552800000000000000e+04, 1.552800000000000000e+04, 1.552800000000000000e+04, 1.552800000000000000e+04, 1.552800000000000000e+04, 1.552800000000000000e+04, 1.552800000000000000e+04, 1.552800000000000000e+04, 1.552800000000000000e+04, 1.552800000000000000e+04, 1.552800000000000000e+04, 1.552800000000000000e+04, 1.552800000000000000e+04, 1.552800000000000000e+04, 1.552800000000000000e+04, 1.552800000000000000e+04, 1.552800000000000000e+04
1.552800000000000000e+04, 1.552800000000000000e+04, 1.552800000000000000e+04, 1.552800000000000000e+04, 1.552800000000000000e+04, 1.552800000000000000e+04, 1.552800000000000000e+04, 1.552800000000000000e+04, 1.552800000000000000e+04, 1.552800000000000000e+04, 1.552800000000000000e+04, 1.552800000000000000e+04, 1.552800000000000000e+04, 1.552800000000000000e+04, 1.552800000000000000e+04, 1.552800000000000000e+04, 1.552800000000000000e+04, 1.552800000000000000e+04, 1.552800000000000000e+04, 1.552800000000000000e+04, 1.552800000000000000e+04, 1.552800000000000000e+04, 1.552800000000000000e+04, 1.552800000000000000e+04
1.552800000000000000e+04, 1.552800000000000000e+04, 1.552800000000000000e+04, 1.552800000000000000e+04, 1.552800000000000000e+04, 1.552800000000000000e+04, 1.552800000000000000e+04, 1.552800000000000000e+04, 1.552800000000000000e+04, 1.552800000000000000e+04, 1.552800000000000000e+04, 1.552800000000000000e+04, 1.552800000000000000e+04, 1.552800000000000000e+04, 1.552800000000000000e+04, 1.552800000000000000e+04, 1.552800000000000000e+04, 1.552800000000000000e+04, 1.552800000000000000e+04, 1.552800000000000000e+04, 1.552800000000000000e+04, 1.552800000000000000e+04, 1.552800000000000000e+04, 1.552800000000000000e+04
1.552800000000000000e+04, 1.552800000000000000e+04, 1.552800000000000000e+04, 1.552800000000000000e+04, 1.552800000000000000e+04, 1.552800000000000000e+04, 1.552800000000000000e+04, 1.552800000000000000e+04, 1.552800000000000000e+04, 1.552800000000000000e+04, 1.552800000000000000e+04, 1.552800000000000000e+04, 1.552800000000000000e+04, 1.552800000000000000e+04, 1.552800000000000000e+04, 1.552800000000000000e+04, 1.552800000000000000e+04, 1.552800000000000000e+04, 1.552800000000000000e+04, 1.552800000000000000e+04, 1.552800000000000000e+04, 1.552800000000000000e+04, 1.552800000000000000e+04, 1.552800000000000000e+04
1.552800000000000000e+04, 1.552800000000000000e+04, 1.552800000000000000e+04, 1.552800000000000000e+04, 1.552800000000000000e+04, 1.552800000000000000e+04, 1.552800000000000000e+04, 1.552800000000000000e+04, 1.552800000000000000e+04, 1.552800000000000000e+04, 1.552800000000000000e+04, 1.552800000000000000e+04, 1.552800000000000000e+04, 1.552800000000000000e+04, 1.552800000000000000e+04, 1.552800000000000000e+04, 1.552800000000000000e+04, 1.552800000000000000e+04, 1.552800000000000000e+04, 1.552800000000000000e+04, 1.552800000000000000e+04, 1.552800000000000000e+04, 1.552800000000000000e+04, 1.552800000000000000e+04
1.552800000000000000e+04, 1.552800000000000000e+04, 1.552800000000000000e+04, 1.552800000000000000e+04, 1.552800000000000000e+04, 1.552800000000000000e+04, 1.552800000000000000e+04, 1.552800000000000000e+04, 1.552800000000000000e+04, 1.552800000000000000e+04, 1.552800000000000000e+04, 1.552800000000000000e+04, 1.552800000000000000e+04, 1.552800000000000000e+04, 1.552800000000000000e+04, 1.552800000000000000e+04, 1.552800000000000000e+04, 1.552800000000000000e+04, 1.552800000000000000e+04, 1.552800000000000000e+04, 1.552800000000000000e+04, 1.552800000000000000e+04, 1.552800000000000000e+04, 1.552800000000000000e+04
1.552800000000000000e+04, 1.552800000000000000e+04, 1.552800000000000000e+04, 1.552800000000000000e+04, 1.552800000000000000e+04, 1.552800000000000000e+04, 1.552800000000000000e+04, 1.552800000000000000e+04, 1.552800000000000000e+04, 1.552800000000000000e+04, 1.552800000000000000e+04, 1.552800000000000000e+04, 1.552800000000000000e+04, 1.552800000000000000e+04, 1.552800000000000000e+04, 1.552800000000000000e+04, 1.552800000000000000e+04, 1.552800000000000000e+04, 1.552800000000000000e+04, 1.552800000000000000e+04, 1.552800000000000000e+04, 1.552800000000000000e+04, 1.552800000000000000e+04, 1.552800000000000000e+04
1.552800000000000000e+04, 1.552800000000000000e+04, 1.552800000000000000e+04, 1.552800000000000000e+04, 1.552800000000000000e+04, 1.552800000000000000e+04, 1.552800000000000000e+04, 1.552800000000000000e+04, 1.552800000000000000e+04, 1.552800000000000000e+04, 1.552800000000000000e+04, 1.552800000000000000e+04, 1.552800000000000000e+04, 1.552800000000000000e+04, 1.552800000000000000e+04, 1.552800000000000000e+04, 1.552800000000000000e+04, 1.552800000000000000e+04, 1.552800000000000000e+04, 1.552800000000000000e+04, 1.552800000000000000e+04, 1.552800000000000000e+04, 1.552800000000000000e+04, 1.552800000000000000e+04
1.552800000000000000e+04, 1.552800000000000000e+04, 1.552800000000000000e+04, 1.552800000000000000e+04, 1.552800000000000000e+04, 1.552800000000000000e+04, 1.552800000000000000e+04, 1.552800000000000000e+04, 1.552800000000000000e+04, 1.552800000000000000e+04, 1.552800000000000000e+04, 1.552800000000000000e+04, 1.552800000000000000e+04, 1.552800000000000000e+04, 1.552800000000000000e+04, 1.552800000000000000e+04, 1.552800000000000000e+04, 1.552800000000000000e+04, 1.552800000000000000e+04, 1.552800000000000000e+04, 1.552800000000000000e+04, 1.552800000000000000e+04, 1.552800000000000000e+04, 1.552800000000000000e+04
... 272 more rows
